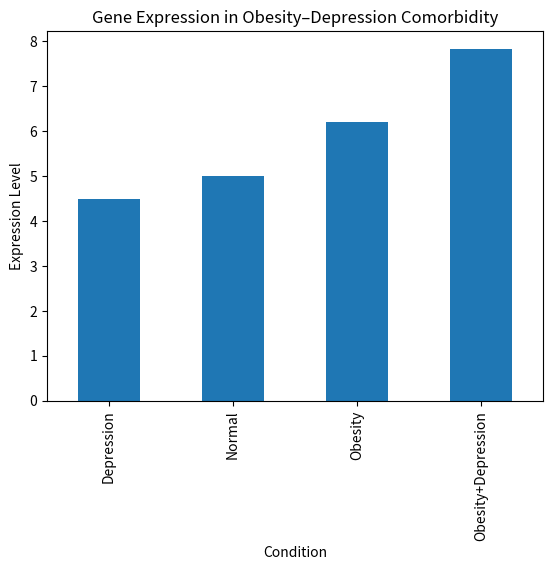

This figure's Python source:
# Obesity–Depression Gene Expression Analysis

# Import libraries
import pandas as pd
import matplotlib.pyplot as plt

# Creating a dataset related to obesity and depression
data = {
    'Gene': ['TNF', 'IL6', 'LEP', 'BDNF', 'INS', 'CRP'],
    'Expression_Level': [8.5, 7.8, 6.2, 4.5, 5.0, 7.2],
    'Condition': ['Obesity+Depression', 'Obesity+Depression', 'Obesity',
                  'Depression', 'Normal', 'Obesity+Depression']
}

# Convert to DataFrame
gene_data = pd.DataFrame(data)

# Display dataset
print("Dataset:")
print(gene_data)

# Basic statistics
print("\nStatistical Summary:")
print(gene_data.describe())

# Group by condition and calculate mean expression
expression_summary = gene_data.groupby('Condition')['Expression_Level'].mean()
print("\nAverage Expression by Condition:")
print(expression_summary)

# Plotting the results
expression_summary.plot(kind='bar')
plt.title("Gene Expression in Obesity–Depression Comorbidity")
plt.xlabel("Condition")
plt.ylabel("Expression Level")
plt.show()
